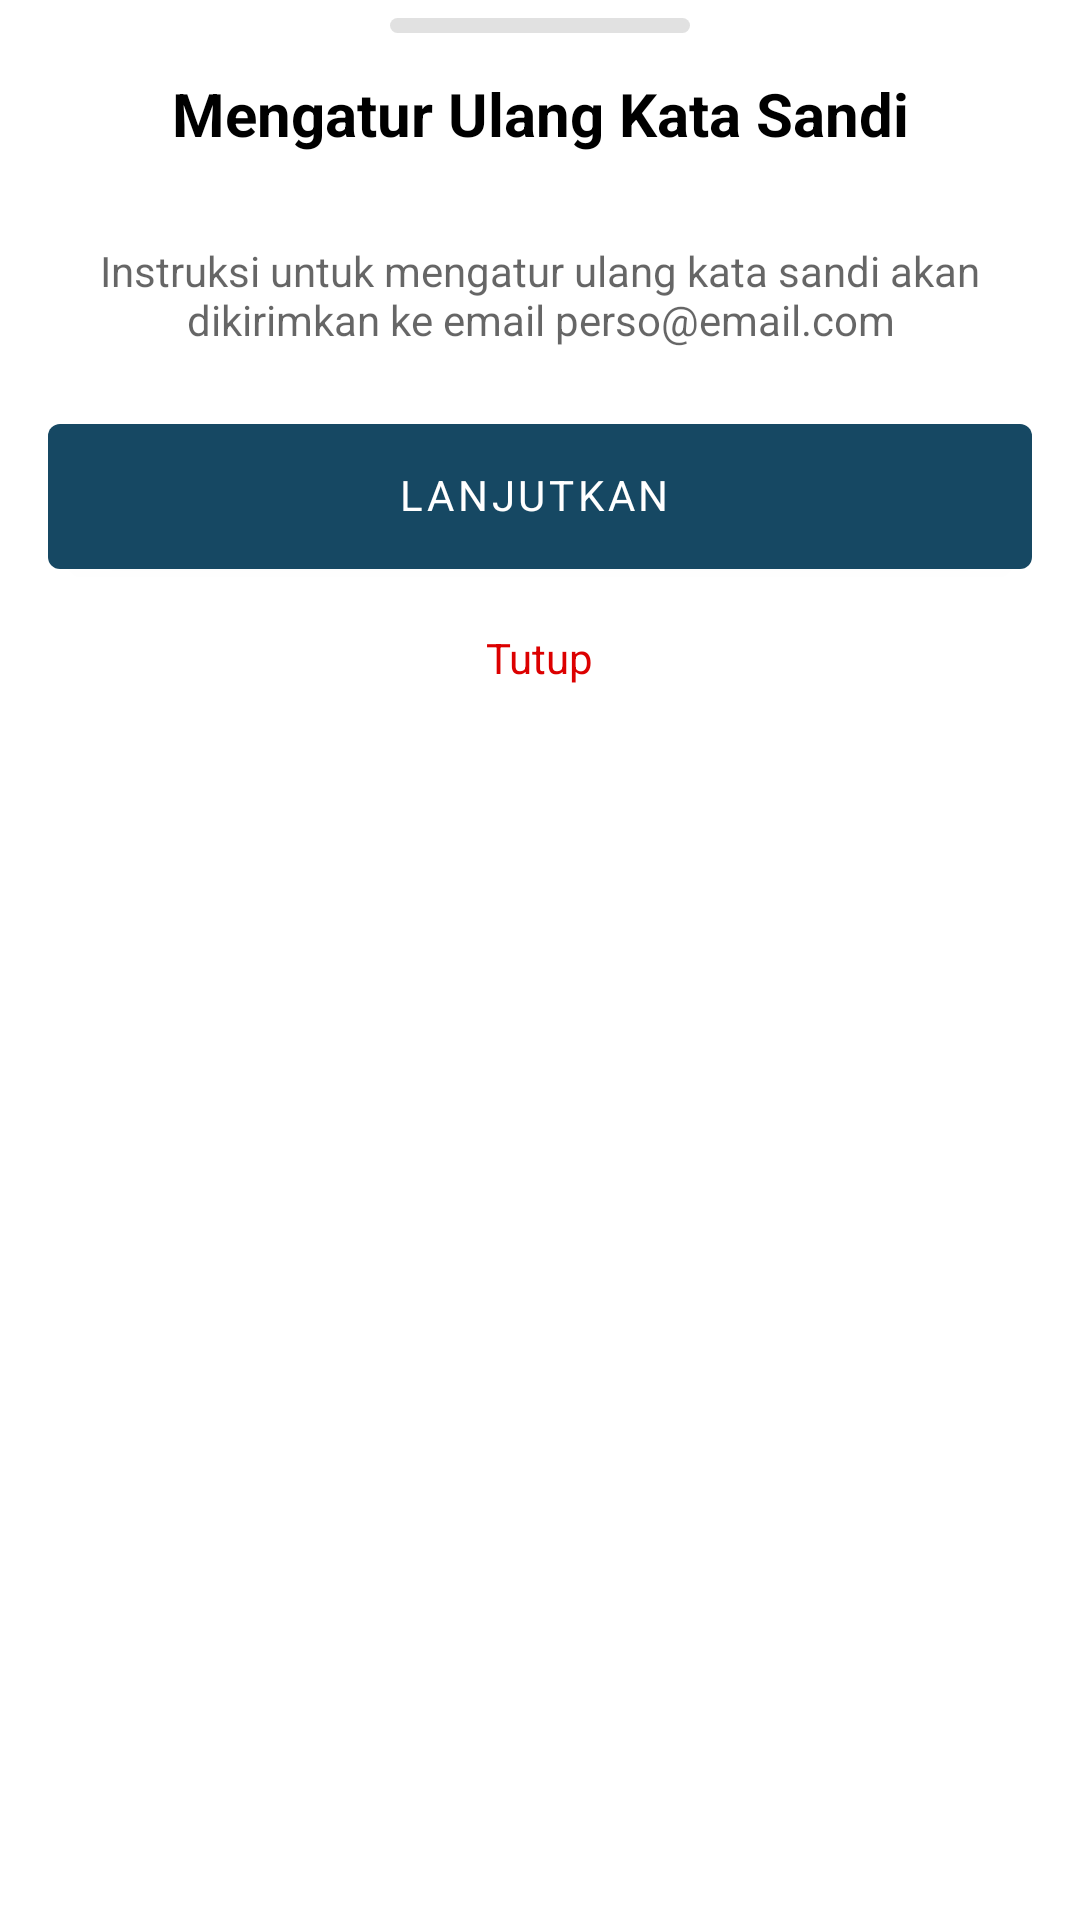

This screen was rendered from an Android layout file. Write that file and the resources it references.
<!-- AndroidManifest.xml: activity theme Theme.TrackingApp.NoActionBar.WhiteDark -->
<!-- res/layout/fragment_reset_password.xml -->
<?xml version="1.0" encoding="utf-8"?>
<androidx.constraintlayout.widget.ConstraintLayout xmlns:android="http://schemas.android.com/apk/res/android"
	xmlns:app="http://schemas.android.com/apk/res-auto"
	xmlns:tools="http://schemas.android.com/tools"
	android:layout_width="match_parent"
	android:layout_height="match_parent"
	tools:context=".fragment.ResetPasswordFragment">

	<View
		android:id="@+id/line_top"
		android:layout_width="100dp"
		android:layout_height="5dp"
		android:layout_gravity="center_horizontal"
		android:layout_marginTop="6dp"
		android:background="@drawable/line_bg"
		app:layout_constraintEnd_toEndOf="parent"
		app:layout_constraintStart_toStartOf="parent"
		app:layout_constraintTop_toTopOf="parent" />

	<TextView
		android:id="@+id/tv_title"
		android:layout_width="wrap_content"
		android:layout_height="wrap_content"
		android:layout_marginTop="16sp"
		android:text="@string/title_reset_password"
		android:textColor="@color/black"
		android:textSize="20sp"
		android:textStyle="bold"
		app:layout_constraintEnd_toEndOf="parent"
		app:layout_constraintStart_toStartOf="parent"
		app:layout_constraintTop_toBottomOf="@id/line_top" />

	<TextView
		android:id="@+id/tv_label"
		android:layout_width="match_parent"
		android:layout_height="wrap_content"
		android:layout_marginHorizontal="16sp"
		android:layout_marginTop="32dp"
		android:gravity="center"
		android:hint="@string/txt_placeholder_reset_password"
		android:textColor="@color/text_transparent"
		android:textSize="14sp"
		app:layout_constraintStart_toStartOf="parent"
		app:layout_constraintTop_toBottomOf="@id/tv_title" />

	<com.google.android.material.button.MaterialButton
		android:id="@+id/btn_next"
		style="@style/Widget.MaterialComponents.Button.Icon"
		android:layout_width="match_parent"
		android:layout_height="wrap_content"
		android:layout_marginHorizontal="16sp"
		android:layout_marginTop="20sp"
		android:paddingVertical="16sp"
		android:text="@string/txt_next"
		android:textColor="@color/white"
		android:visibility="visible"
		app:layout_constraintEnd_toEndOf="parent"
		app:layout_constraintStart_toStartOf="parent"
		app:layout_constraintTop_toBottomOf="@id/tv_label"
		tools:ignore="VisualLintOverlap,VisualLintBounds,VisualLintButtonSize" />

	<ProgressBar
		android:id="@+id/progressbar"
		style="@android:style/Widget.Holo.Light.ProgressBar.Inverse"
		android:layout_width="0sp"
		android:layout_height="0dp"
		android:layout_marginVertical="5dp"
		android:background="@drawable/bg_btn_primary_dark"
		android:padding="6sp"
		android:visibility="gone"
		app:layout_constraintBottom_toBottomOf="@id/btn_next"
		app:layout_constraintEnd_toEndOf="@id/btn_next"
		app:layout_constraintStart_toStartOf="@id/btn_next"
		app:layout_constraintTop_toTopOf="@id/btn_next" />

	<TextView
		android:id="@+id/tv_close"
		android:layout_width="wrap_content"
		android:layout_height="wrap_content"
		android:layout_margin="16sp"
		android:text="@string/txt_close"
		android:textColor="@color/red"
		app:layout_constraintEnd_toEndOf="parent"
		app:layout_constraintStart_toStartOf="parent"
		app:layout_constraintTop_toBottomOf="@id/btn_next" />

	<View
		android:id="@+id/spacer"
		android:layout_width="match_parent"
		android:layout_height="720sp"
		android:layout_marginTop="48sp"
		app:layout_constraintEnd_toEndOf="parent"
		app:layout_constraintStart_toStartOf="parent"
		app:layout_constraintTop_toBottomOf="@id/tv_close"
		tools:ignore="VisualLintBounds" />

</androidx.constraintlayout.widget.ConstraintLayout>
<!-- resources referenced by this layout -->
<resources>
  <color name="black">#FF000000</color>
  <color name="red">#DC0000</color>
  <color name="text_transparent">#676767</color>
  <color name="white">#FFFFFFFF</color>
  <!-- drawable bg_btn_primary_dark (drawable) -->
  <?xml version="1.0" encoding="utf-8"?>
  <shape
      xmlns:android="http://schemas.android.com/apk/res/android"
      android:shape="rectangle">
      <solid
          android:color="@color/colorPrimaryDark"/>
  
      <corners
          android:radius="8dp"/>
  </shape>
  <!-- drawable line_bg (drawable) -->
  <?xml version="1.0" encoding="utf-8"?>
  <shape
      xmlns:android="http://schemas.android.com/apk/res/android">
  
      <corners
          android:radius="6dp"/>
  
      <solid
          android:color="@color/soft_white"/>
  
  </shape>
  <string name="title_reset_password">Mengatur Ulang Kata Sandi</string>
  <string name="txt_close">Tutup</string>
  <string name="txt_next">Lanjutkan</string>
  <string name="txt_placeholder_reset_password">Instruksi untuk mengatur ulang kata sandi akan dikirimkan ke email perso@email.com</string>
  <style name="Theme.TrackingApp.NoActionBar.WhiteDark">
  		<item name="windowActionBar">false</item>
  		<item name="windowNoTitle">true</item>
  		<item name="android:windowLightStatusBar">true</item>
  		<item name="android:statusBarColor">@color/white_transparent_bg</item>
  	</style>
  <color name="colorPrimaryDark">#164863</color>
  <color name="soft_white">#E1E1E1</color>
  <color name="white_transparent_bg">#EDEDED</color>
</resources>
